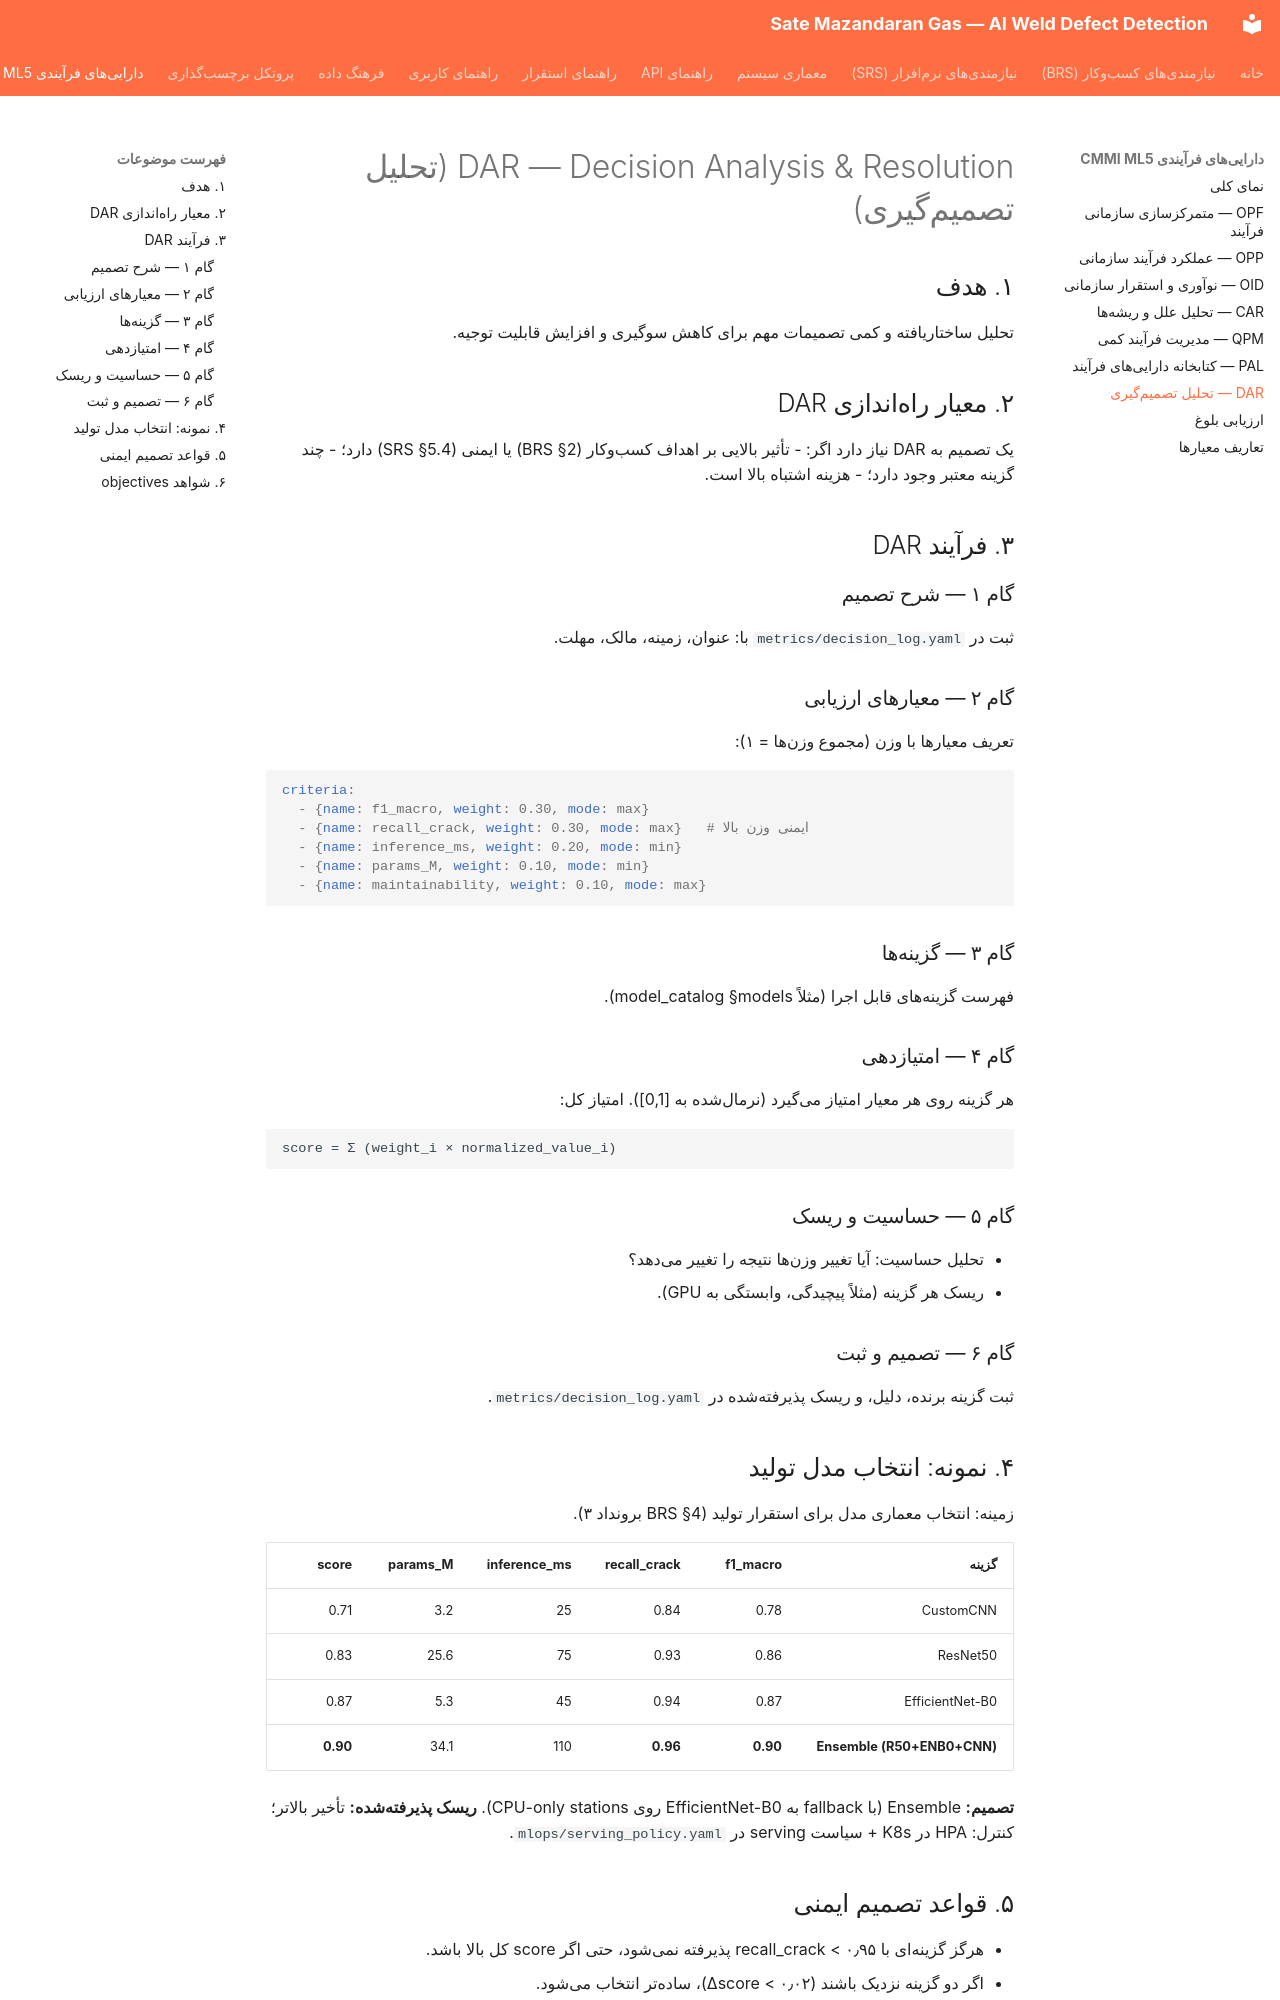

repository: parsasohrab1/sate-mazandaran-gas · page: CMMI_ML5/07_DAR/index.html · generator: mkdocs

# DAR — Decision Analysis & Resolution (تحلیل تصمیمگیری)

## ۱. هدف
تحلیل ساختاریافته و کمی تصمیمات مهم برای کاهش سوگیری و افزایش قابلیت توجیه.

## ۲. معیار راهاندازی DAR
یک تصمیم به DAR نیاز دارد اگر:
- تأثیر بالایی بر اهداف کسبوکار (BRS §2) یا ایمنی (SRS §5.4) دارد؛
- چند گزینه معتبر وجود دارد؛
- هزینه اشتباه بالا است.

## ۳. فرآیند DAR

### گام ۱ — شرح تصمیم
ثبت در `metrics/decision_log.yaml` با: عنوان، زمینه، مالک، مهلت.

### گام ۲ — معیارهای ارزیابی
تعریف معیارها با وزن (مجموع وزنها = ۱):
```yaml
criteria:
  - {name: f1_macro, weight: 0.30, mode: max}
  - {name: recall_crack, weight: 0.30, mode: max}   # ایمنی وزن بالا
  - {name: inference_ms, weight: 0.20, mode: min}
  - {name: params_M, weight: 0.10, mode: min}
  - {name: maintainability, weight: 0.10, mode: max}
```

### گام ۳ — گزینهها
فهرست گزینههای قابل اجرا (مثلاً model_catalog §models).

### گام ۴ — امتیازدهی
هر گزینه روی هر معیار امتیاز میگیرد (نرمالشده به [0,1]). امتیاز کل:
```
score = Σ (weight_i × normalized_value_i)
```

### گام ۵ — حساسیت و ریسک
- تحلیل حساسیت: آیا تغییر وزنها نتیجه را تغییر میدهد؟
- ریسک هر گزینه (مثلاً پیچیدگی، وابستگی به GPU).

### گام ۶ — تصمیم و ثبت
ثبت گزینه برنده، دلیل، و ریسک پذیرفتهشده در `metrics/decision_log.yaml`.

## ۴. نمونه: انتخاب مدل تولید

زمینه: انتخاب معماری مدل برای استقرار تولید (BRS §4 برونداد ۳).

| گزینه | f1_macro | recall_crack | inference_ms | params_M | score |
|-------|----------|--------------|--------------|---------|-------|
| CustomCNN | 0.78 | 0.84 | 25 | 3.2 | 0.71 |
| ResNet50 | 0.86 | 0.93 | 75 | 25.6 | 0.83 |
| EfficientNet-B0 | 0.87 | 0.94 | 45 | 5.3 | 0.87 |
| **Ensemble (R50+ENB0+CNN)** | **0.90** | **0.96** | 110 | 34.1 | **0.90** |

**تصمیم:** Ensemble (با fallback به EfficientNet-B0 روی CPU-only stations).
**ریسک پذیرفتهشده:** تأخیر بالاتر؛ کنترل: HPA در K8s + سیاست serving در `mlops/serving_policy.yaml`.
